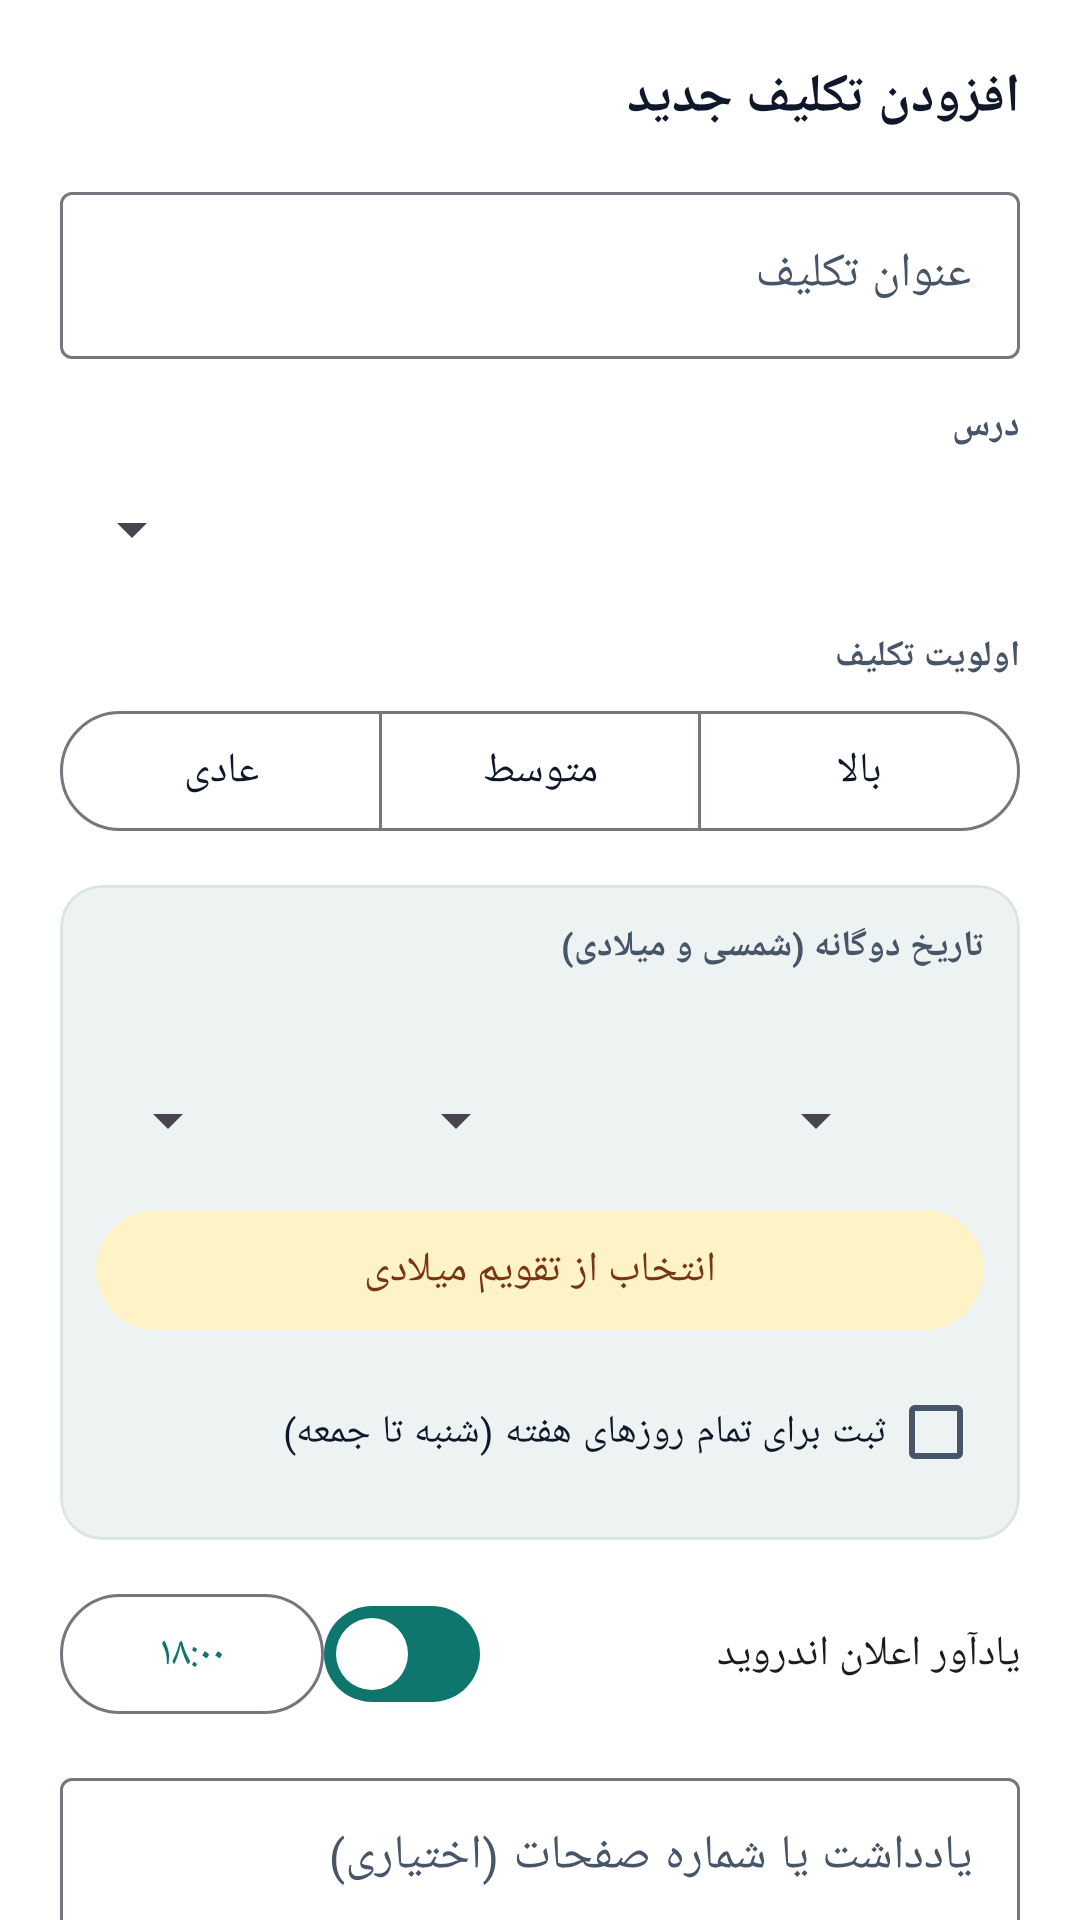

Android layout source for this screen:
<!-- AndroidManifest.xml: application theme Theme.WeeklyStudyPlanner -->
<!-- res/layout/bottom_sheet_task_editor.xml -->
<?xml version="1.0" encoding="utf-8"?>
<androidx.core.widget.NestedScrollView xmlns:android="http://schemas.android.com/apk/res/android"
    xmlns:app="http://schemas.android.com/apk/res-auto"
    android:layout_width="match_parent"
    android:layout_height="wrap_content"
    android:background="@color/surface_card"
    android:layoutDirection="rtl">

    <LinearLayout
        android:layout_width="match_parent"
        android:layout_height="wrap_content"
        android:orientation="vertical"
        android:padding="20dp">

        <TextView
            android:id="@+id/tvEditorHeading"
            android:layout_width="match_parent"
            android:layout_height="wrap_content"
            android:text="@string/task_editor_new_title"
            android:textColor="@color/text_primary"
            android:textSize="18sp"
            android:textStyle="bold" />

        <com.google.android.material.textfield.TextInputLayout
            android:id="@+id/tilTitle"
            style="@style/Widget.Material3.TextInputLayout.OutlinedBox"
            android:layout_width="match_parent"
            android:layout_height="wrap_content"
            android:layout_marginTop="14dp"
            android:hint="@string/field_task_title">

            <com.google.android.material.textfield.TextInputEditText
                android:id="@+id/etTaskTitle"
                android:layout_width="match_parent"
                android:layout_height="wrap_content"
                android:inputType="textCapSentences"
                android:maxLines="2" />
        </com.google.android.material.textfield.TextInputLayout>

        
        <TextView
            android:layout_width="wrap_content"
            android:layout_height="wrap_content"
            android:layout_marginTop="14dp"
            android:text="@string/field_subject"
            android:textColor="@color/text_secondary"
            android:textSize="12sp"
            android:textStyle="bold" />

        <Spinner
            android:id="@+id/spinnerSubject"
            android:layout_width="match_parent"
            android:layout_height="44dp"
            android:layout_marginTop="4dp" />

        
        <TextView
            android:layout_width="wrap_content"
            android:layout_height="wrap_content"
            android:layout_marginTop="12dp"
            android:text="@string/field_priority"
            android:textColor="@color/text_secondary"
            android:textSize="12sp"
            android:textStyle="bold" />

        <com.google.android.material.button.MaterialButtonToggleGroup
            android:id="@+id/togglePriority"
            android:layout_width="match_parent"
            android:layout_height="wrap_content"
            android:layout_marginTop="6dp"
            app:selectionRequired="true"
            app:singleSelection="true">

            <com.google.android.material.button.MaterialButton
                android:id="@+id/btnPriorityHigh"
                style="@style/Widget.Material3.Button.OutlinedButton"
                android:layout_width="0dp"
                android:layout_height="wrap_content"
                android:layout_weight="1"
                android:text="@string/priority_high" />

            <com.google.android.material.button.MaterialButton
                android:id="@+id/btnPriorityMedium"
                style="@style/Widget.Material3.Button.OutlinedButton"
                android:layout_width="0dp"
                android:layout_height="wrap_content"
                android:layout_weight="1"
                android:text="@string/priority_medium" />

            <com.google.android.material.button.MaterialButton
                android:id="@+id/btnPriorityLow"
                style="@style/Widget.Material3.Button.OutlinedButton"
                android:layout_width="0dp"
                android:layout_height="wrap_content"
                android:layout_weight="1"
                android:text="@string/priority_low" />
        </com.google.android.material.button.MaterialButtonToggleGroup>

        
        <com.google.android.material.card.MaterialCardView
            android:layout_width="match_parent"
            android:layout_height="wrap_content"
            android:layout_marginTop="14dp"
            app:cardBackgroundColor="@color/surface_elevated"
            app:cardCornerRadius="14dp"
            app:cardElevation="0dp">

            <LinearLayout
                android:layout_width="match_parent"
                android:layout_height="wrap_content"
                android:orientation="vertical"
                android:padding="12dp">

                <TextView
                    android:layout_width="wrap_content"
                    android:layout_height="wrap_content"
                    android:text="@string/field_dual_date"
                    android:textColor="@color/text_secondary"
                    android:textSize="12sp"
                    android:textStyle="bold" />

                <TextView
                    android:id="@+id/tvSelectedDatePreview"
                    android:layout_width="match_parent"
                    android:layout_height="wrap_content"
                    android:layout_marginTop="4dp"
                    android:textColor="@color/brand_primary"
                    android:textSize="13sp"
                    android:textStyle="bold" />

                <LinearLayout
                    android:layout_width="match_parent"
                    android:layout_height="wrap_content"
                    android:layout_marginTop="8dp"
                    android:orientation="horizontal">

                    <Spinner
                        android:id="@+id/spinnerJalaliDay"
                        android:layout_width="0dp"
                        android:layout_height="40dp"
                        android:layout_weight="1" />

                    <Spinner
                        android:id="@+id/spinnerJalaliMonth"
                        android:layout_width="0dp"
                        android:layout_height="40dp"
                        android:layout_weight="1.5" />

                    <Spinner
                        android:id="@+id/spinnerJalaliYear"
                        android:layout_width="0dp"
                        android:layout_height="40dp"
                        android:layout_weight="1.2" />
                </LinearLayout>

                <com.google.android.material.button.MaterialButton
                    android:id="@+id/btnPickGregorianDate"
                    style="@style/Widget.Material3.Button.TonalButton"
                    android:layout_width="match_parent"
                    android:layout_height="wrap_content"
                    android:layout_marginTop="6dp"
                    android:text="@string/btn_pick_gregorian" />

                
                <com.google.android.material.checkbox.MaterialCheckBox
                    android:id="@+id/cbRepeatAllWeek"
                    android:layout_width="match_parent"
                    android:layout_height="wrap_content"
                    android:layout_marginTop="6dp"
                    android:text="@string/checkbox_all_week"
                    android:textColor="@color/text_primary"
                    android:textSize="13sp" />

                <TextView
                    android:id="@+id/tvAllWeekHint"
                    android:layout_width="match_parent"
                    android:layout_height="wrap_content"
                    android:text="@string/checkbox_all_week_hint"
                    android:textColor="@color/text_muted"
                    android:textSize="11sp"
                    android:visibility="gone" />
            </LinearLayout>
        </com.google.android.material.card.MaterialCardView>

        
        <LinearLayout
            android:layout_width="match_parent"
            android:layout_height="wrap_content"
            android:layout_marginTop="14dp"
            android:gravity="center_vertical"
            android:orientation="horizontal">

            <com.google.android.material.materialswitch.MaterialSwitch
                android:id="@+id/switchReminder"
                android:layout_width="0dp"
                android:layout_height="wrap_content"
                android:layout_weight="1"
                android:checked="true"
                android:text="@string/switch_reminder" />

            <com.google.android.material.button.MaterialButton
                android:id="@+id/btnPickTime"
                style="@style/Widget.Material3.Button.OutlinedButton"
                android:layout_width="wrap_content"
                android:layout_height="wrap_content"
                android:text="۱۸:۰۰" />
        </LinearLayout>

        
        <com.google.android.material.textfield.TextInputLayout
            style="@style/Widget.Material3.TextInputLayout.OutlinedBox"
            android:layout_width="match_parent"
            android:layout_height="wrap_content"
            android:layout_marginTop="12dp"
            android:hint="@string/field_task_notes">

            <com.google.android.material.textfield.TextInputEditText
                android:id="@+id/etTaskNotes"
                android:layout_width="match_parent"
                android:layout_height="wrap_content"
                android:gravity="top|start"
                android:inputType="textMultiLine"
                android:minLines="2" />
        </com.google.android.material.textfield.TextInputLayout>

        
        <LinearLayout
            android:layout_width="match_parent"
            android:layout_height="wrap_content"
            android:layout_marginTop="18dp"
            android:gravity="end"
            android:orientation="horizontal">

            <com.google.android.material.button.MaterialButton
                android:id="@+id/btnCancelTask"
                style="@style/Widget.Material3.Button.TextButton"
                android:layout_width="wrap_content"
                android:layout_height="wrap_content"
                android:layout_marginEnd="8dp"
                android:text="@string/btn_cancel" />

            <com.google.android.material.button.MaterialButton
                android:id="@+id/btnSaveTask"
                android:layout_width="wrap_content"
                android:layout_height="wrap_content"
                android:text="@string/btn_save_task" />
        </LinearLayout>
    </LinearLayout>
</androidx.core.widget.NestedScrollView>
<!-- resources referenced by this layout -->
<resources>
  <color name="brand_primary">#0F766E</color>
  <color name="surface_card">#FFFFFF</color>
  <color name="surface_elevated">#EDF3F2</color>
  <color name="text_muted">#64748B</color>
  <color name="text_primary">#0F172A</color>
  <color name="text_secondary">#475569</color>
  <string name="btn_cancel">انصراف</string>
  <string name="btn_pick_gregorian">انتخاب از تقویم میلادی</string>
  <string name="btn_save_task">ثبت تکلیف</string>
  <string name="checkbox_all_week">ثبت برای تمام روزهای هفته (شنبه تا جمعه)</string>
  <string name="checkbox_all_week_hint">تکلیف برای هر ۷ روز هفته انتخاب‌شده به‌صورت جداگانه ثبت می‌شود.</string>
  <string name="field_dual_date">تاریخ دوگانه (شمسی و میلادی)</string>
  <string name="field_priority">اولویت تکلیف</string>
  <string name="field_subject">درس</string>
  <string name="field_task_notes">یادداشت یا شماره صفحات (اختیاری)</string>
  <string name="field_task_title">عنوان تکلیف</string>
  <string name="priority_high">بالا</string>
  <string name="priority_low">عادی</string>
  <string name="priority_medium">متوسط</string>
  <string name="switch_reminder">یادآور اعلان اندروید</string>
  <string name="task_editor_new_title">افزودن تکلیف جدید</string>
  <style name="Theme.WeeklyStudyPlanner" parent="Theme.Material3.DayNight.NoActionBar">
          <item name="colorPrimary">@color/brand_primary</item>
          <item name="colorOnPrimary">@color/brand_on_primary</item>
          <item name="colorPrimaryContainer">@color/brand_primary_container</item>
          <item name="colorOnPrimaryContainer">@color/brand_on_primary_container</item>
  
          <item name="colorSecondary">@color/brand_secondary</item>
          <item name="colorOnSecondary">@color/brand_on_secondary</item>
          <item name="colorSecondaryContainer">@color/brand_secondary_container</item>
          <item name="colorOnSecondaryContainer">@color/brand_on_secondary_container</item>
  
          <item name="android:colorBackground">@color/surface_bg</item>
          <item name="colorSurface">@color/surface_card</item>
          <item name="colorOnSurface">@color/text_primary</item>
          <item name="colorOnSurfaceVariant">@color/text_secondary</item>
          <item name="colorOutlineVariant">@color/surface_stroke</item>
  
          <item name="android:statusBarColor">@color/surface_bg</item>
          <item name="android:windowLightStatusBar">true</item>
          <item name="android:navigationBarColor">@color/surface_card</item>
      </style>
  <color name="brand_on_primary">#FFFFFF</color>
  <color name="brand_primary_container">#CCFBF1</color>
  <color name="brand_on_primary_container">#134E4A</color>
  <color name="brand_secondary">#D97706</color>
  <color name="brand_on_secondary">#FFFFFF</color>
  <color name="brand_secondary_container">#FEF3C7</color>
  <color name="brand_on_secondary_container">#78350F</color>
  <color name="surface_bg">#F4F7F6</color>
  <color name="surface_stroke">#DCE5E3</color>
</resources>
